Photos from the image-classification dataset "image_classifier" in the GitHub repository dokkev/Whisker-Based-Tactile-Sensing-and-Shape-Classification. Its 4 classes are: baseball, concave shape, convex shape, tennis ball.

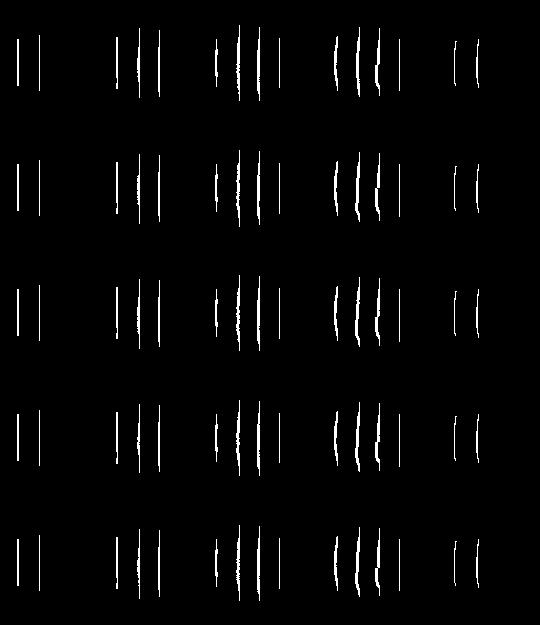
Label: convex shape

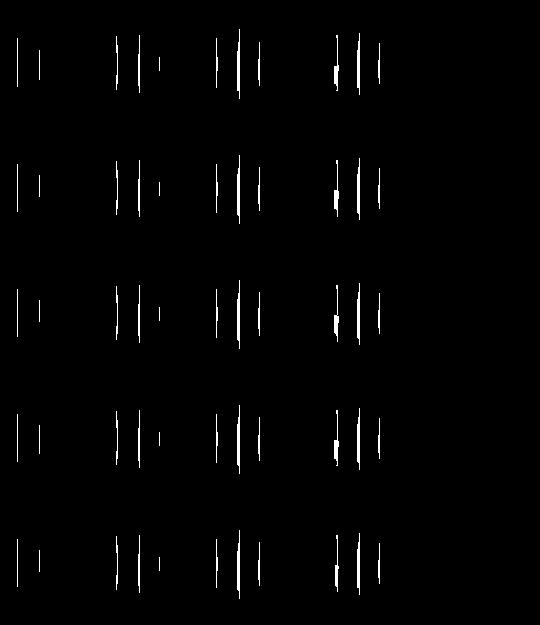
Label: concave shape

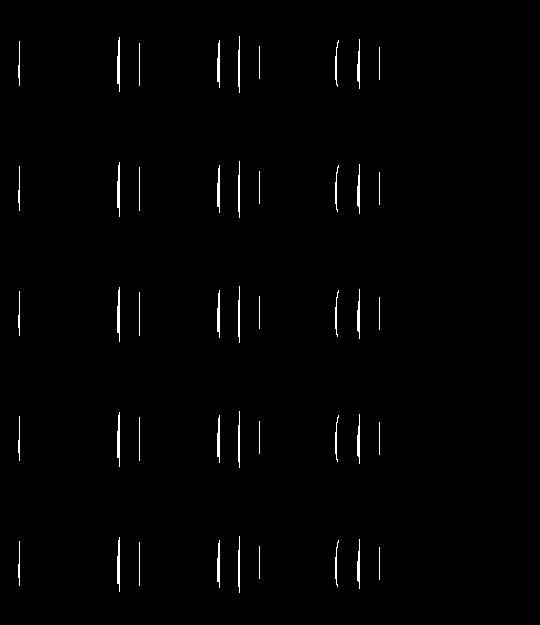
Label: concave shape

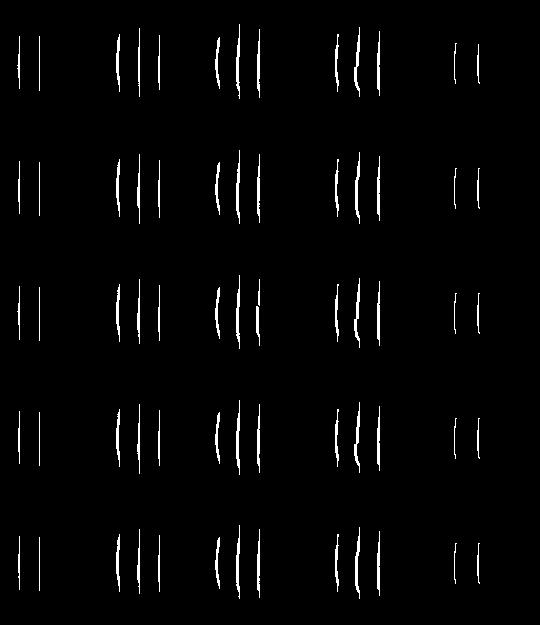
Label: convex shape

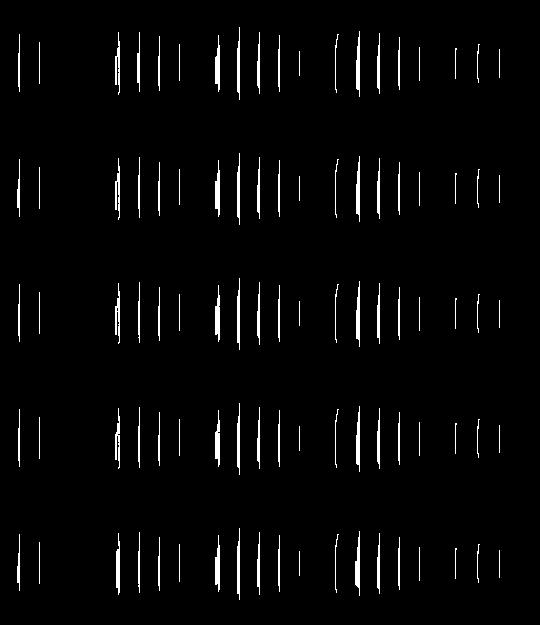
Label: concave shape

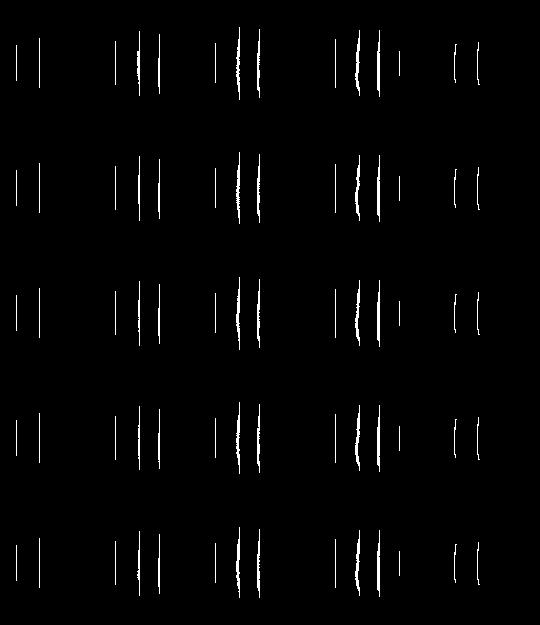
Label: convex shape
